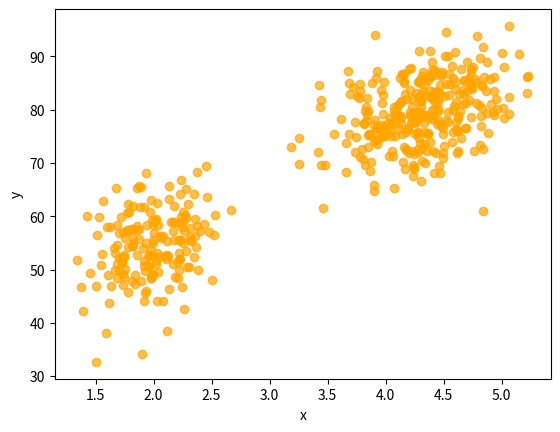

Python code for this plot:
import numpy as np
import matplotlib.pyplot as plt


mus = np.array([[2.0, 54.50],
                [4.3, 80.0]])
covs = np.array([[[0.07, 0.44],
                  [0.44, 33.7]],
                 [[0.17, 0.94],
                  [0.94, 36.00 ]]])
phis = np.array([0.35, 0.65])

def sample():
    z = np.random.choice(2, p=phis)
    mu, cov = mus[z], covs[z]
    x = np.random.multivariate_normal(mu, cov)
    return x

N = 500
xs = np.zeros((N, 2))
for i in range(N):
    xs[i] = sample()

plt.scatter(xs[:,0], xs[:,1], color='orange', alpha=0.7)
plt.xlabel('x')
plt.ylabel('y')
plt.show()